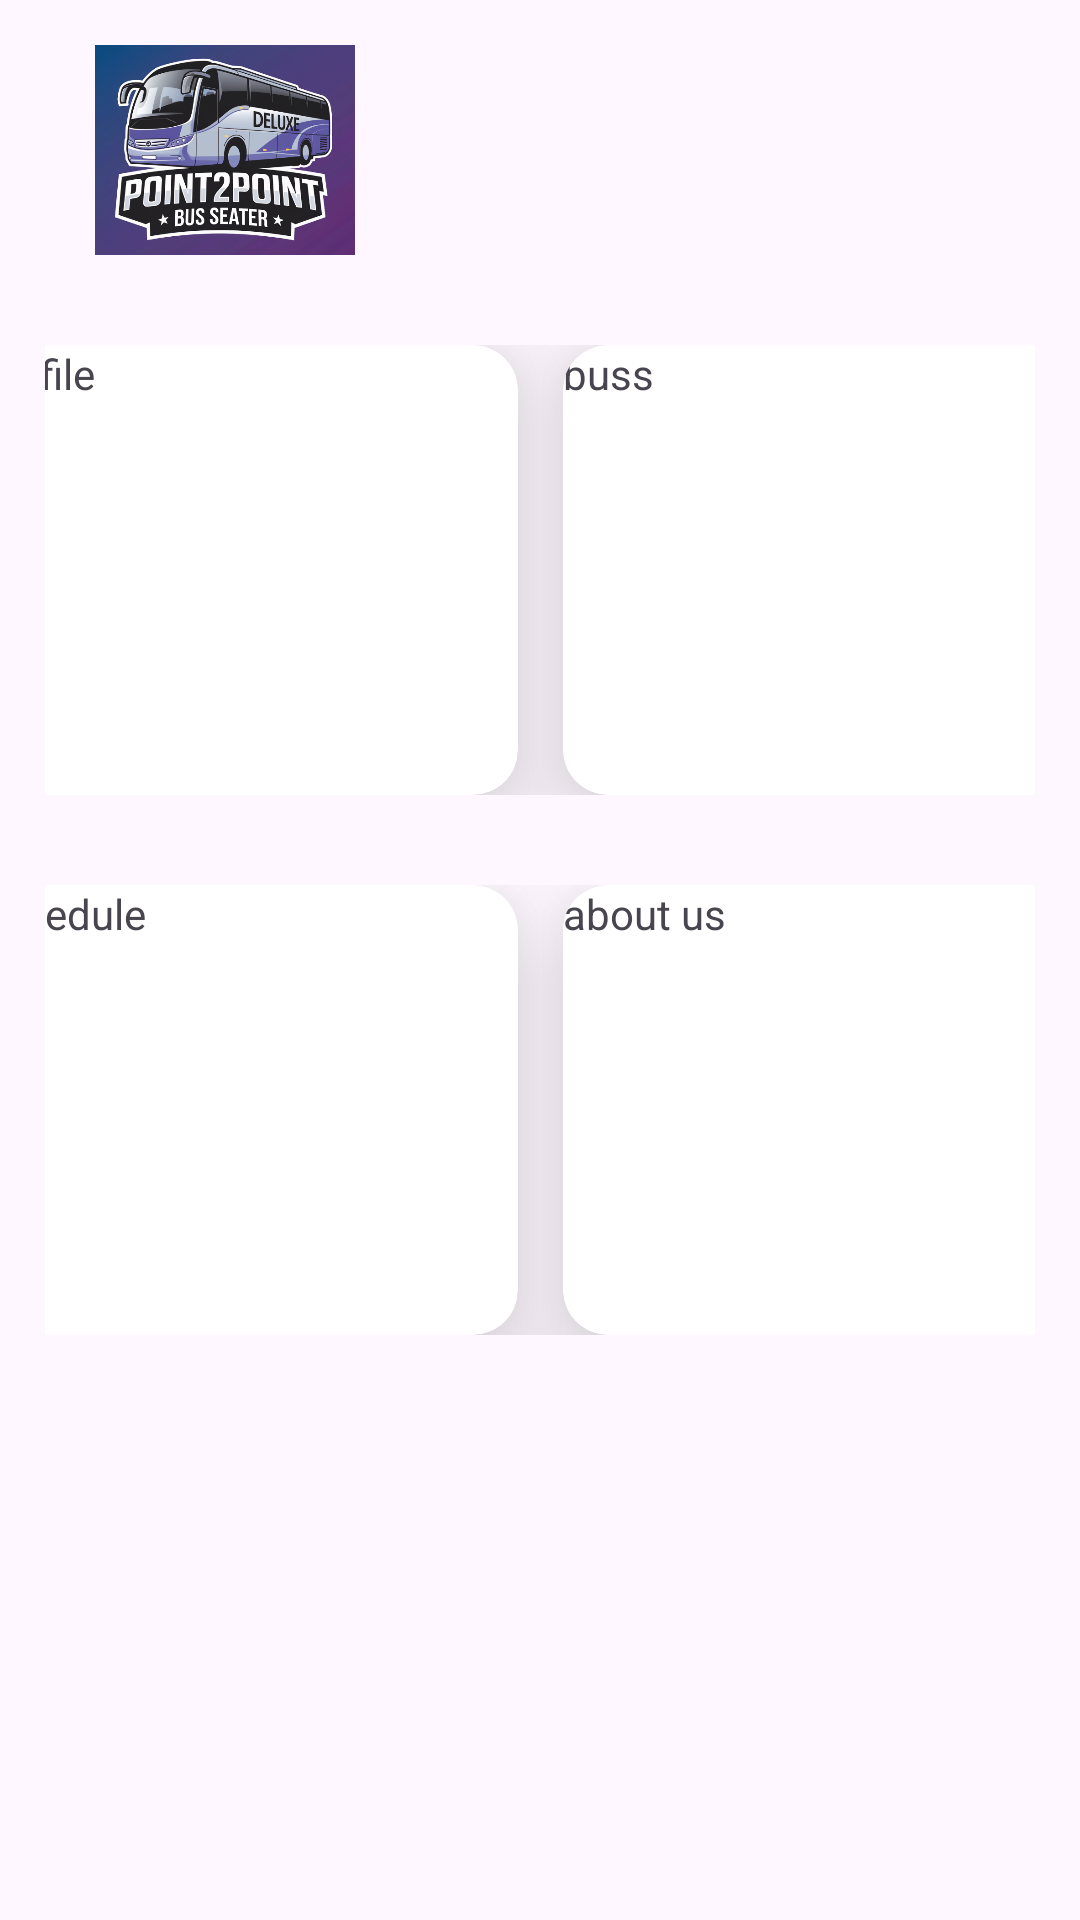

Produce the Android XML layout that renders to this screen, including the resource entries it uses.
<!-- AndroidManifest.xml: application theme Theme.Busseat -->
<!-- res/layout/fragment_home.xml -->
<?xml version="1.0" encoding="utf-8"?>
<androidx.constraintlayout.widget.ConstraintLayout xmlns:android="http://schemas.android.com/apk/res/android"
    xmlns:app="http://schemas.android.com/apk/res-auto"
    xmlns:tools="http://schemas.android.com/tools"
    android:layout_width="match_parent"
    android:layout_height="match_parent"
    tools:context=".home">

    
    <LinearLayout
        android:id="@+id/linearLayout"
        android:layout_width="match_parent"
        android:layout_height="wrap_content"
        android:orientation="vertical"
        app:layout_constraintTop_toTopOf="parent">

        <ImageView
            android:layout_width="150dp"
            android:layout_height="100dp"
            android:padding="15dp"
            android:src="@drawable/logo" />

    </LinearLayout>

    <LinearLayout
        android:id="@+id/linearLayout2"
        android:layout_width="match_parent"
        android:layout_height="wrap_content"
        android:gravity="center"
        android:orientation="horizontal"
        android:padding="15dp"
        app:layout_constraintTop_toBottomOf="@+id/linearLayout">

        <androidx.cardview.widget.CardView
            android:id="@+id/profilehomebtn"
            android:layout_width="180dp"
            android:layout_height="150dp"
            android:layout_marginRight="15dp"
            app:cardCornerRadius="15dp"
            app:cardElevation="20dp">

            <TextView
                android:layout_width="wrap_content"
                android:layout_height="wrap_content"
                android:text="profile"/>


        </androidx.cardview.widget.CardView>

        <androidx.cardview.widget.CardView
            android:layout_width="180dp"
            android:layout_height="150dp"
            app:cardCornerRadius="15dp"
            app:cardElevation="20dp">

            <TextView
                android:layout_width="wrap_content"
                android:layout_height="wrap_content"
                android:text="buss"
                android:gravity="center"/>


        </androidx.cardview.widget.CardView>


    </LinearLayout>

    <LinearLayout
        android:layout_width="match_parent"
        android:layout_height="wrap_content"
        android:gravity="center"
        android:orientation="horizontal"
        android:padding="15dp"
        app:layout_constraintTop_toBottomOf="@+id/linearLayout2">

        <androidx.cardview.widget.CardView
            android:layout_width="180dp"
            android:layout_height="150dp"
            android:layout_marginRight="15dp"
            app:cardCornerRadius="15dp"
            app:cardElevation="20dp">

            <TextView
                android:layout_width="wrap_content"
                android:layout_height="wrap_content"
                android:text="schedule"/>


        </androidx.cardview.widget.CardView>

        <androidx.cardview.widget.CardView
            android:layout_width="180dp"
            android:layout_height="150dp"
            app:cardCornerRadius="15dp"
            app:cardElevation="20dp">

            <TextView
                android:layout_width="wrap_content"
                android:layout_height="wrap_content"
                android:text="about us"/>


        </androidx.cardview.widget.CardView>

    </LinearLayout>

</androidx.constraintlayout.widget.ConstraintLayout>
<!-- resources referenced by this layout -->
<resources>
  <!-- drawable logo: png bitmap (drawable, 390997 bytes) -->
  <style name="Theme.Busseat" parent="Base.Theme.Busseat" />
  <style name="Base.Theme.Busseat" parent="Theme.Material3.DayNight.NoActionBar">
          
          
      </style>
</resources>
